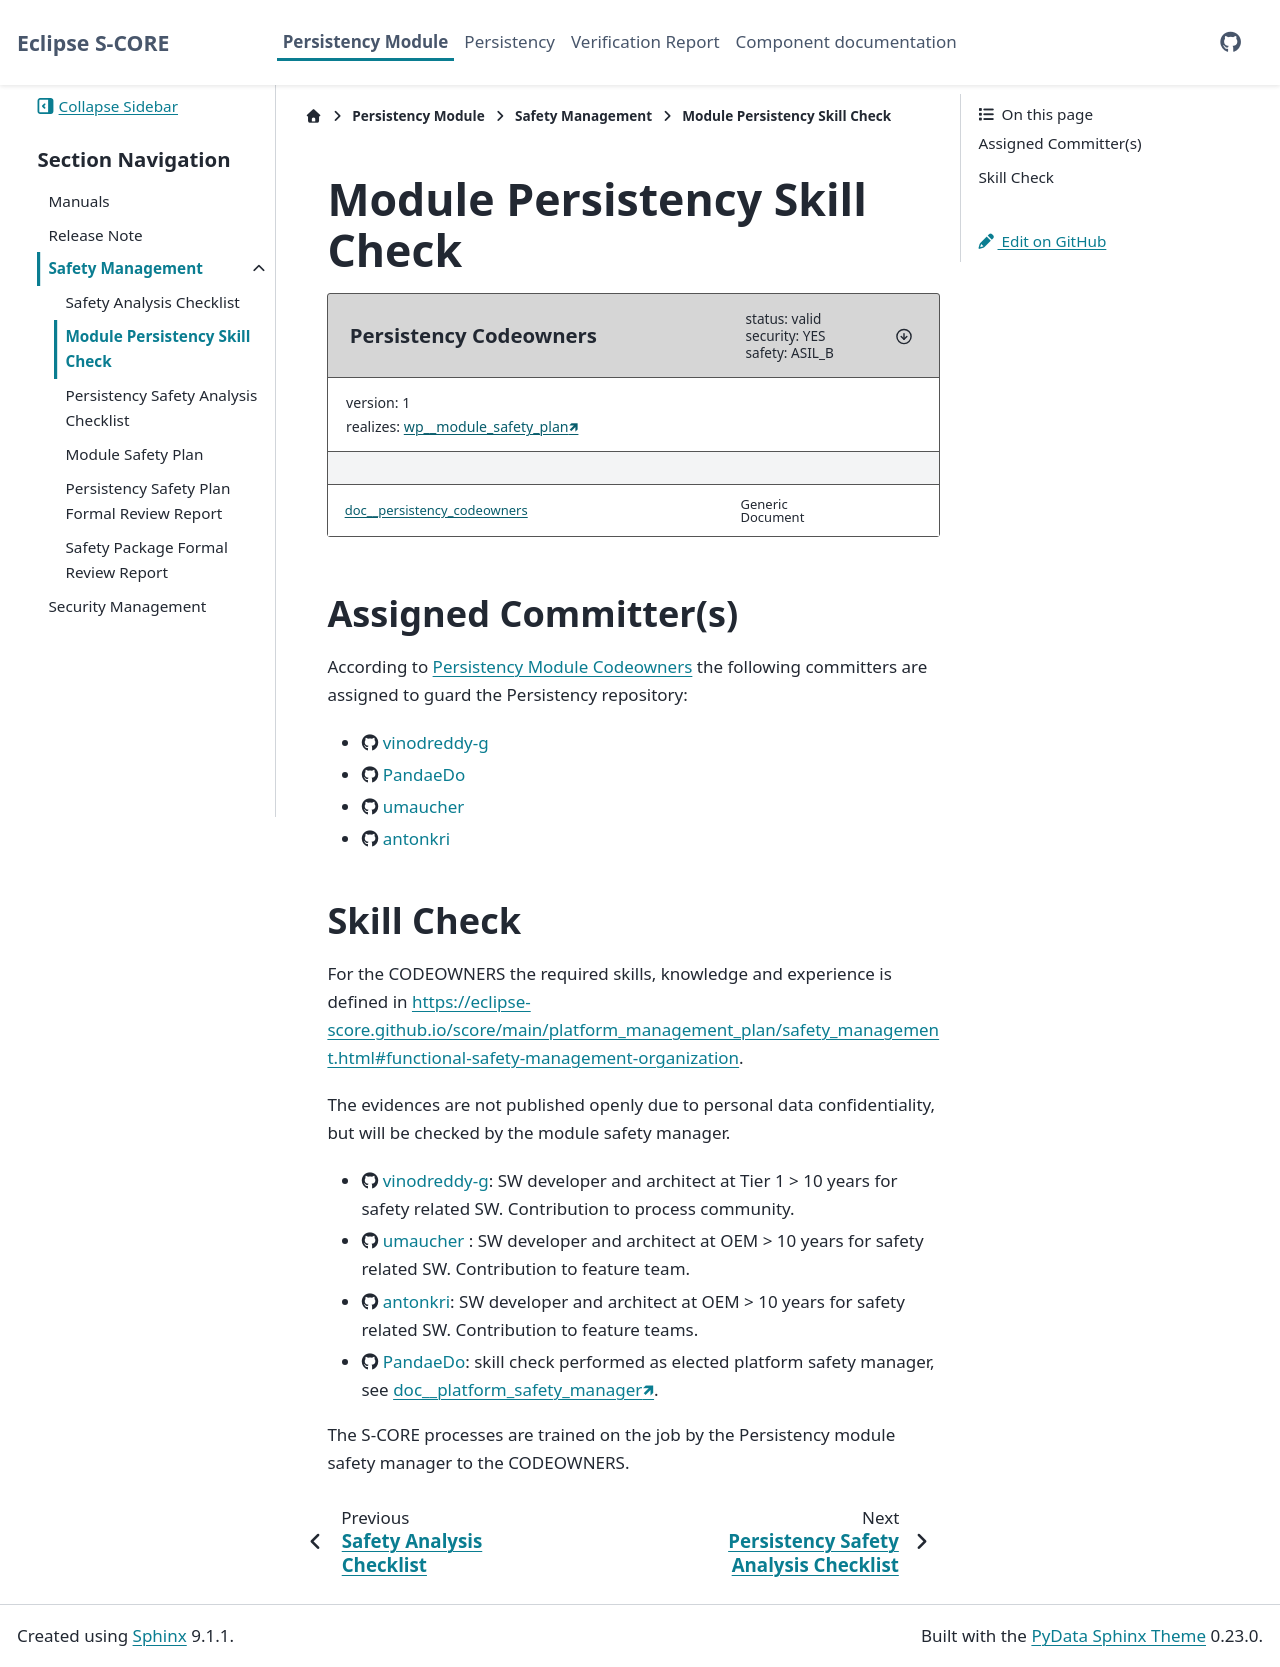

repository: esrlabs/inc_mw_per · page: main/module/safety_mgt/module_codeowners.html · generator: sphinx

..
   # *******************************************************************************
   # Copyright (c) 2025 Contributors to the Eclipse Foundation
   #
   # See the NOTICE file(s) distributed with this work for additional
   # information regarding copyright ownership.
   #
   # This program and the accompanying materials are made available under the
   # terms of the Apache License Version 2.0 which is available at
   # https://www.apache.org/licenses/LICENSE-2.0
   #
   # SPDX-License-Identifier: Apache-2.0
   # *******************************************************************************

Module Persistency Skill Check
******************************

.. document:: Persistency Codeowners
   :id: doc__persistency_codeowners
   :status: valid
   :version: 1
   :safety: ASIL_B
   :security: YES
   :realizes: wp__module_safety_plan[version==1]

Assigned Committer(s)
=====================

According to `Persistency Module Codeowners <https://github.com/eclipse-score/persistency/blob/main/.github/CODEOWNERS>`_
the following committer is assigned to guard the Persistency repository:

- `<https://github.com/vinodreddy-g>`_
- `<https://github.com/umaucher>`_
- `<https://github.com/antonkri>`_

Skill Check
===========

For the CODEOWNERS the required skills, knowledge and experience is defined in `<https://eclipse-score.github.io/score/main/platform_management_plan/safety_management.html#functional-safety-management-organization>`_.

The evidences are not published openly due to personal data confidentiality, but will be checked by the module safety manager.

- `<https://github.com/vinodreddy-g>`_: SW developer and architect at Tier 1 > 10 years for safety related SW. Contribution to process community.
- `<https://github.com/umaucher>`_ : SW developer and architect at OEM > 10 years for safety related SW. Contribution to feature team.
- `<https://github.com/antonkri>`_ SW developer and architect at OEM > 10 years for safety related SW. Contribution to feature teams.


The S-CORE processes are trained on the job by the Persistency module safety manager to the CODEOWNERS.
